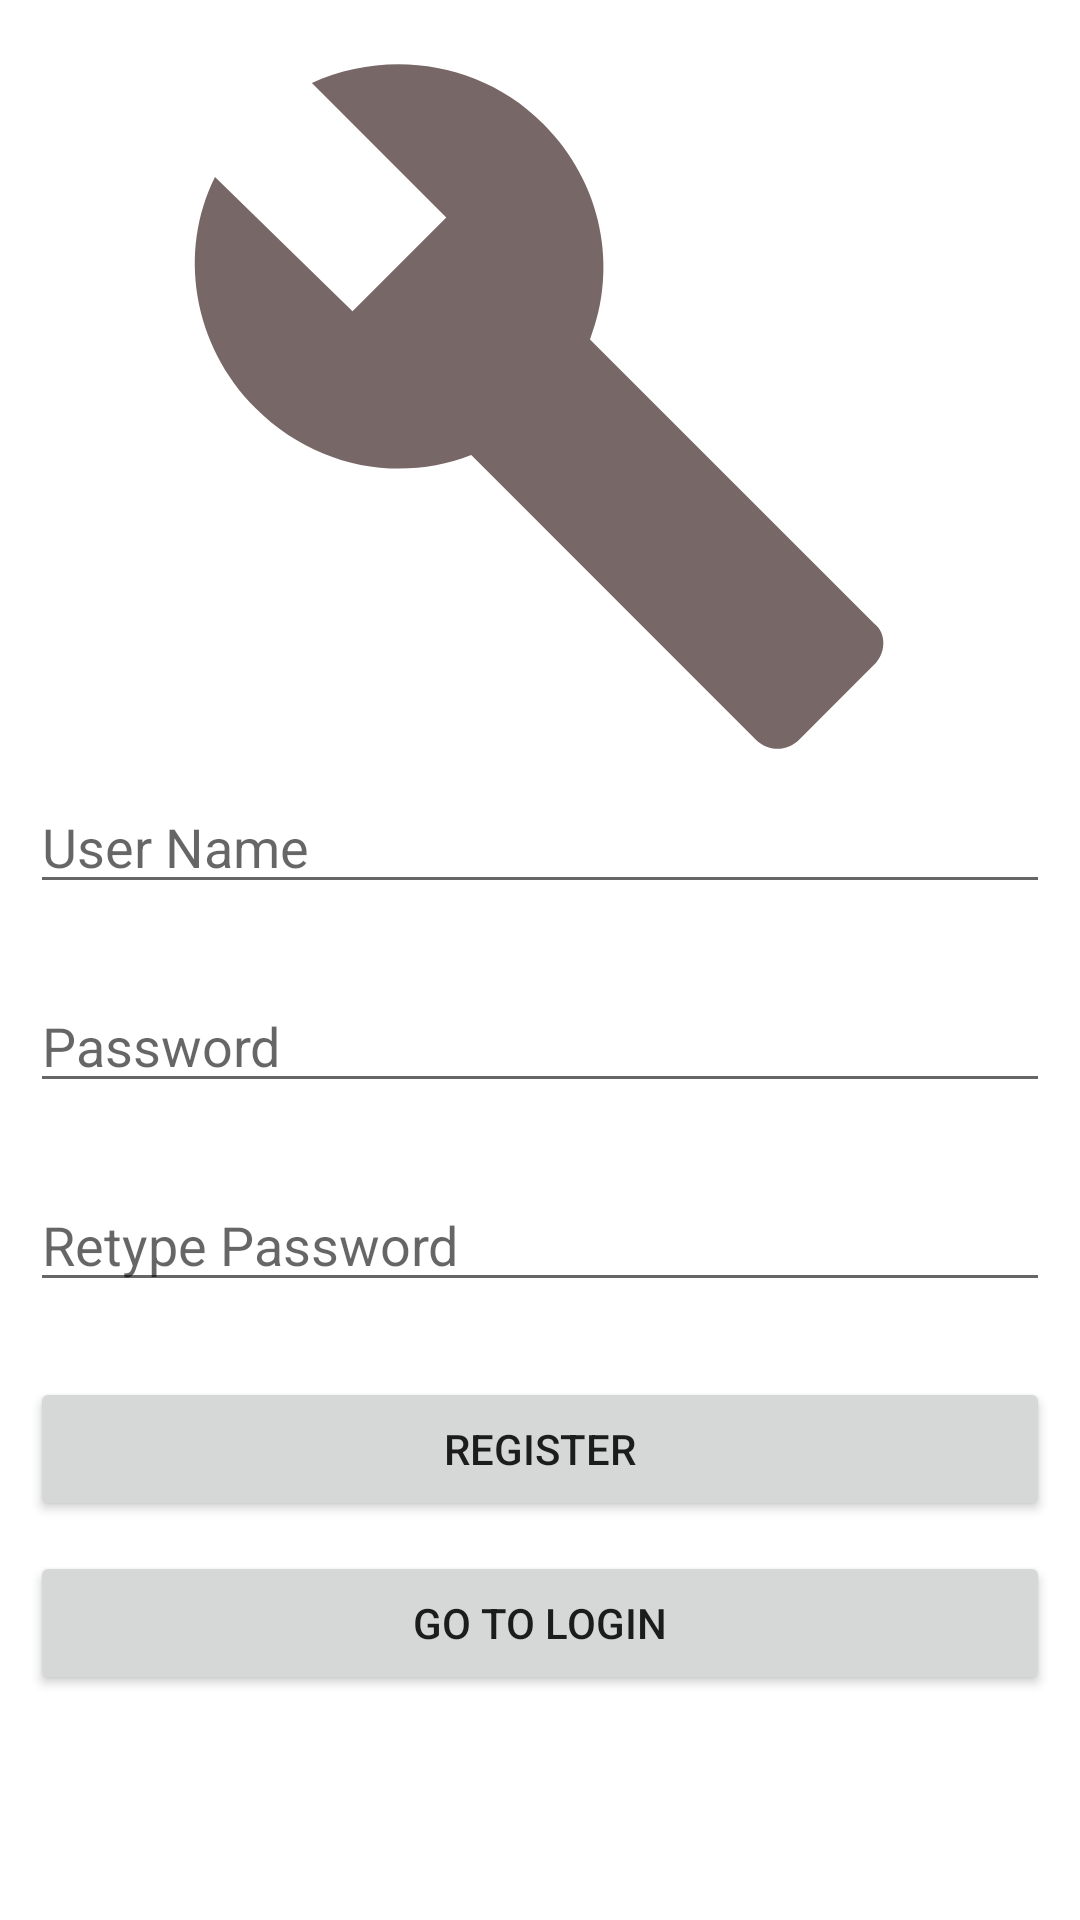

Android layout source for this screen:
<!-- AndroidManifest.xml: application theme Theme.F100747 -->
<!-- res/layout/activity_login_or_registration.xml -->
<?xml version="1.0" encoding="utf-8"?>
<RelativeLayout xmlns:android="http://schemas.android.com/apk/res/android"
    xmlns:app="http://schemas.android.com/apk/res-auto"
    xmlns:tools="http://schemas.android.com/tools"
    android:layout_width="match_parent"
    android:layout_height="match_parent"
    android:padding="10dp"
    tools:context=".LoginOrRegistrationActivity">

    <ImageView
        android:id="@+id/logoHeader"
        android:layout_width="match_parent"
        android:layout_height="250dp"
        android:src="@drawable/temp_logo_big"/>
    
    <EditText
        android:id="@+id/username"
        android:layout_width="match_parent"
        android:layout_height="wrap_content"
        android:hint="User Name"
        android:layout_marginBottom="25dp"
        android:layout_below="@+id/logoHeader"/>

    <EditText
        android:id="@+id/password"
        android:layout_width="match_parent"
        android:layout_height="wrap_content"
        android:hint="Password"
        android:inputType="textPassword"
        android:layout_marginBottom="25dp"
        android:layout_below="@+id/username"/>

    <EditText
        android:id="@+id/rePassword"
        android:layout_width="match_parent"
        android:layout_height="wrap_content"
        android:hint="Retype Password"
        android:inputType="textPassword"
        android:layout_marginBottom="25dp"
        android:layout_below="@+id/password"/>

    <Button
        android:id="@+id/btnsignup"
        android:layout_width="match_parent"
        android:layout_height="wrap_content"
        android:text="Register"
        android:layout_below="@+id/rePassword"/>

    <Button
        android:id="@+id/btnsignin"
        android:layout_width="match_parent"
        android:layout_height="wrap_content"
        android:text="Go to login"
        android:layout_marginTop="10dp"
        android:layout_below="@+id/btnsignup"/>


</RelativeLayout>
<!-- resources referenced by this layout -->
<resources>
  <!-- drawable temp_logo_big (drawable) -->
  <vector android:height="300dp" android:tint="#786767"
      android:viewportHeight="24" android:viewportWidth="24"
      android:width="300dp" xmlns:android="http://schemas.android.com/apk/res/android">
      <path android:fillColor="@android:color/white" android:pathData="M22.7,19l-9.1,-9.1c0.9,-2.3 0.4,-5 -1.5,-6.9 -2,-2 -5,-2.4 -7.4,-1.3L9,6 6,9 1.6,4.7C0.4,7.1 0.9,10.1 2.9,12.1c1.9,1.9 4.6,2.4 6.9,1.5l9.1,9.1c0.4,0.4 1,0.4 1.4,0l2.3,-2.3c0.5,-0.4 0.5,-1.1 0.1,-1.4z"/>
  </vector>
  <style name="Theme.F100747" parent="Theme.MaterialComponents.DayNight.DarkActionBar">
          
          <item name="colorPrimary">@color/main</item>
          <item name="colorPrimaryVariant">@color/main</item>
          <item name="colorOnPrimary">@color/white</item>
          
          <item name="colorSecondary">@color/secondary</item>
          <item name="colorSecondaryVariant">@color/accent</item>
          <item name="colorOnSecondary">@color/black</item>
          
          <item name="android:statusBarColor">?attr/colorPrimaryVariant</item>
          
      </style>
  <color name="main">#41644A</color>
  <color name="white">#FFFFFFFF</color>
  <color name="secondary">#263A29</color>
  <color name="accent">#E86A33</color>
  <color name="black">#FF000000</color>
</resources>
